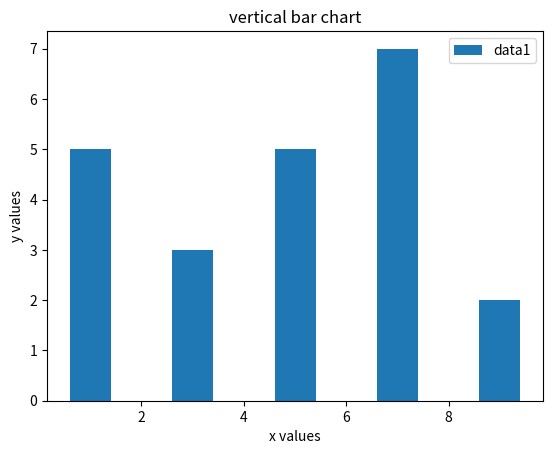

Write the Python code that produced this figure.
import matplotlib.pyplot as plt
plt.bar([1,3,5,7,9],[5,3,5,7,2],label="data1")
plt.legend()
plt.xlabel('x values')
plt.ylabel('y values')
plt.title("vertical bar chart")
plt.show()
